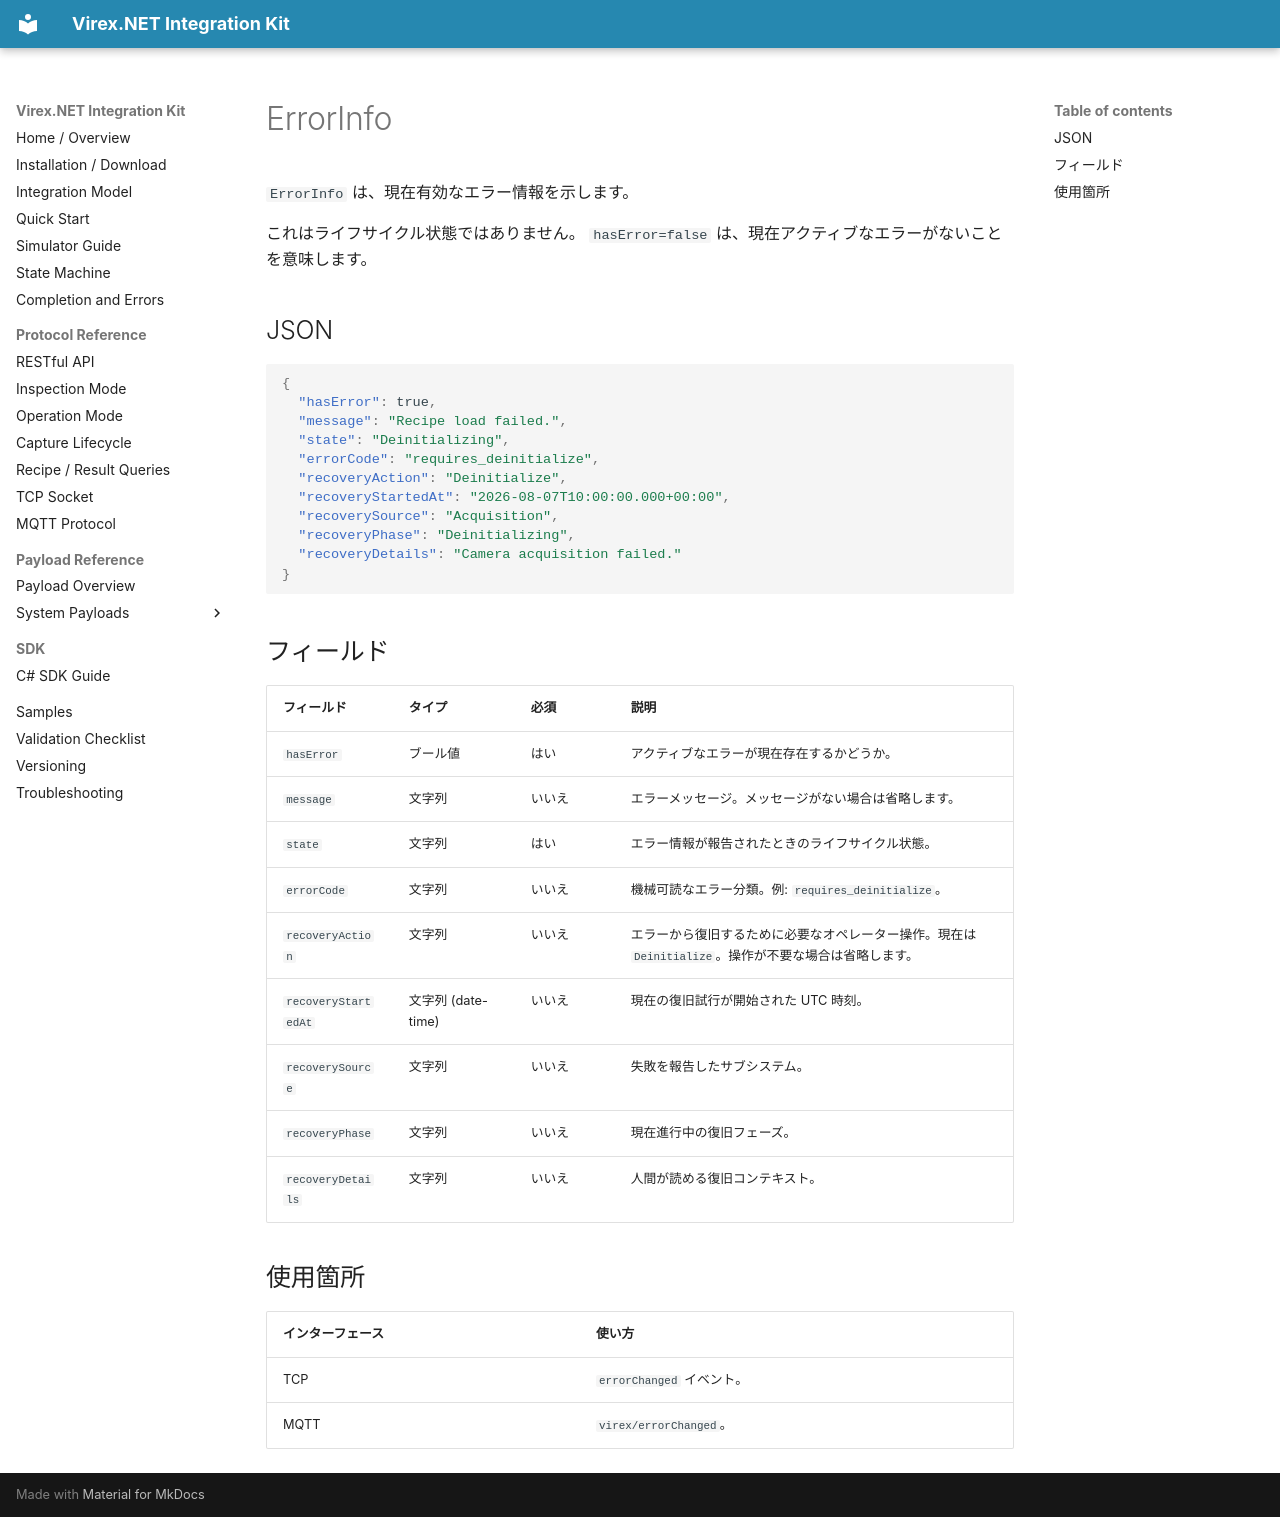

repository: vstechnology-tw/vst-virex.net.integration · page: payloads/system/error-info.ja.html · generator: mkdocs

# ErrorInfo

`ErrorInfo` は、現在有効なエラー情報を示します。

これはライフサイクル状態ではありません。 `hasError=false` は、現在アクティブなエラーがないことを意味します。

## JSON

```json
{
  "hasError": true,
  "message": "Recipe load failed.",
  "state": "Deinitializing",
  "errorCode": "requires_deinitialize",
  "recoveryAction": "Deinitialize",
  "recoveryStartedAt": "2026-08-07T10:00:00.000+00:00",
  "recoverySource": "Acquisition",
  "recoveryPhase": "Deinitializing",
  "recoveryDetails": "Camera acquisition failed."
}
```

## フィールド

|フィールド |タイプ |必須 |説明 |
| --- | --- | --- | --- |
| `hasError` |ブール値 |はい |アクティブなエラーが現在存在するかどうか。 |
| `message` |文字列 |いいえ |エラーメッセージ。メッセージがない場合は省略します。 |
| `state` |文字列 |はい |エラー情報が報告されたときのライフサイクル状態。 |
| `errorCode` |文字列 |いいえ |機械可読なエラー分類。例: `requires_deinitialize`。 |
| `recoveryAction` |文字列 |いいえ |エラーから復旧するために必要なオペレーター操作。現在は `Deinitialize`。操作が不要な場合は省略します。 |
| `recoveryStartedAt` |文字列 (date-time) |いいえ |現在の復旧試行が開始された UTC 時刻。 |
| `recoverySource` |文字列 |いいえ |失敗を報告したサブシステム。 |
| `recoveryPhase` |文字列 |いいえ |現在進行中の復旧フェーズ。 |
| `recoveryDetails` |文字列 |いいえ |人間が読める復旧コンテキスト。 |

## 使用箇所

|インターフェース |使い方 |
| --- | --- |
| TCP | `errorChanged` イベント。 |
| MQTT | `virex/errorChanged`。 |
